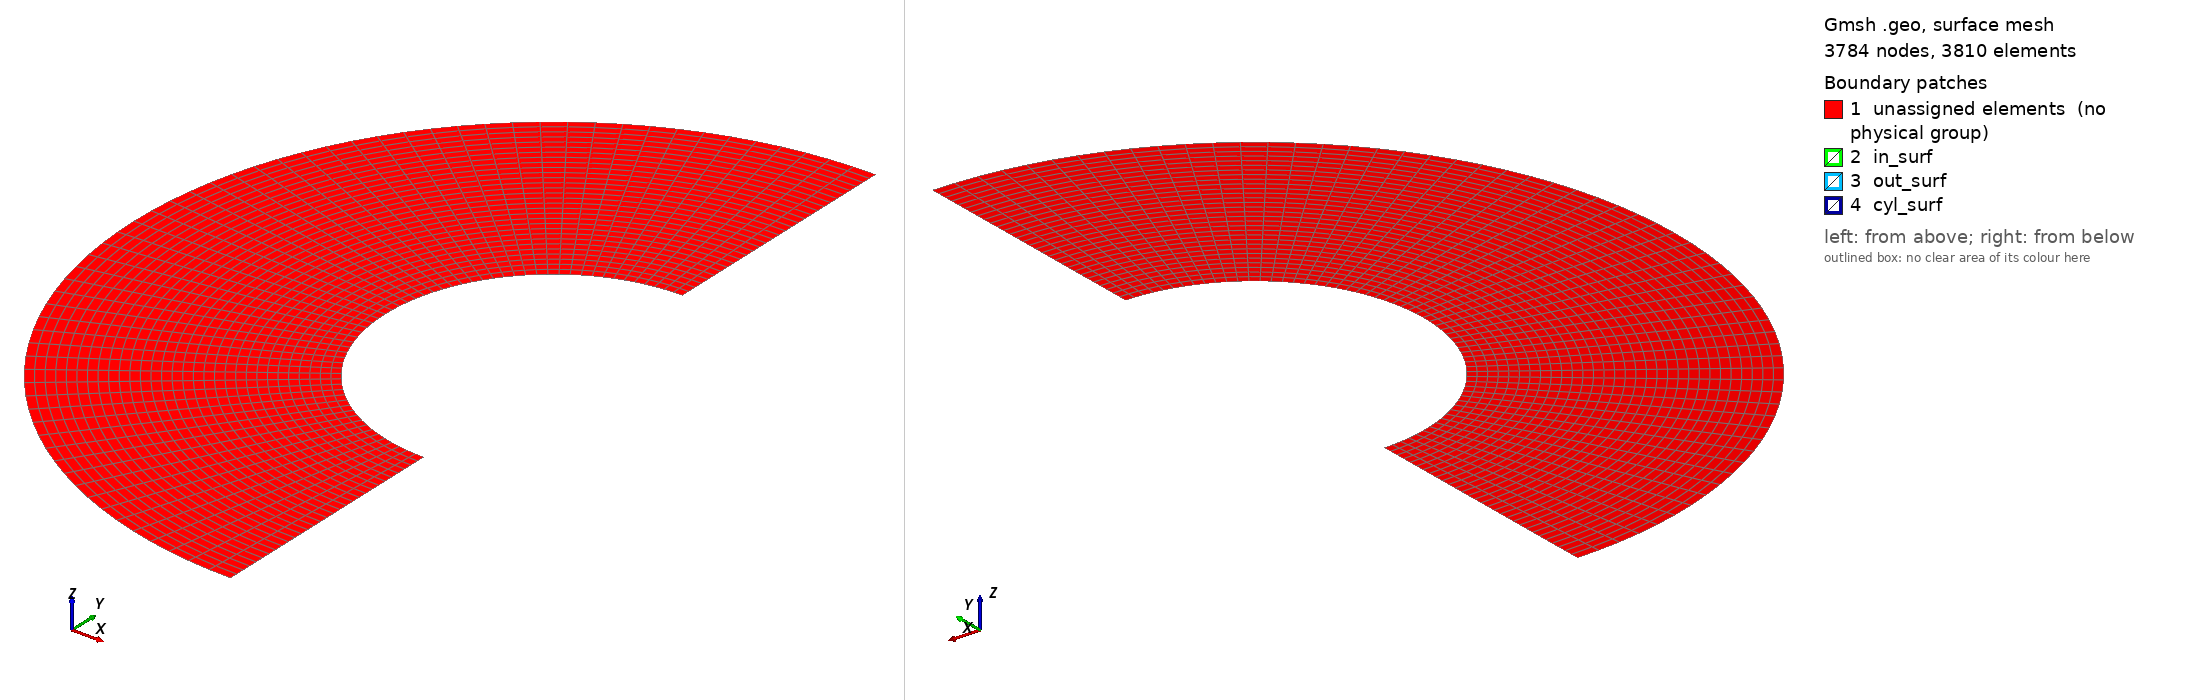

Gmsh geometry script, surface-meshed: 3784 nodes, 3810 surface elements. Boundary patches (legend numbers): 1 unassigned elements (no physical group), 2 in_surf, 3 out_surf, 4 cyl_surf. Left view from above one corner, right view from below the opposite corner. Legend entries are the model's physical surfaces; 'unassigned elements' are surfaces in no physical group. The drawing asked Gmsh for element sizes between 1% and 20% of the model's largest extent; the script's own settings can give other sizes.

=== half_cylinder_quad_euler.geo (drawn) ===
nlr=30;
nlt2=30;
Point(1) = {-1, 0, 0, 1.0};
//+
Extrude {-1.5, 0, 0} {
  Point{1}; Layers {nlr}; Recombine;
}
//+
Extrude {{0, 0, 1}, {0, 0, 0}, Pi/2} {
  Curve{1}; Layers{nlt2}; Recombine;
}
//+
Extrude {{0, 0, 1}, {0, 0, 0}, -Pi/2} {
  Curve{1}; Layers{nlt2}; Recombine;
}
//+
Extrude {0, 0, 1e-3} {
  Surface{9}; Surface{5}; Layers {1}; Recombine;
}
//+
Physical Surface("in_surf", 54) = {22, 44};
//+
Physical Surface("cyl_surf", 55) = {52, 30};
//+
Physical Surface("out_surf", 56) = {26, 48};
Physical Volume("fluid") = {1,2};
